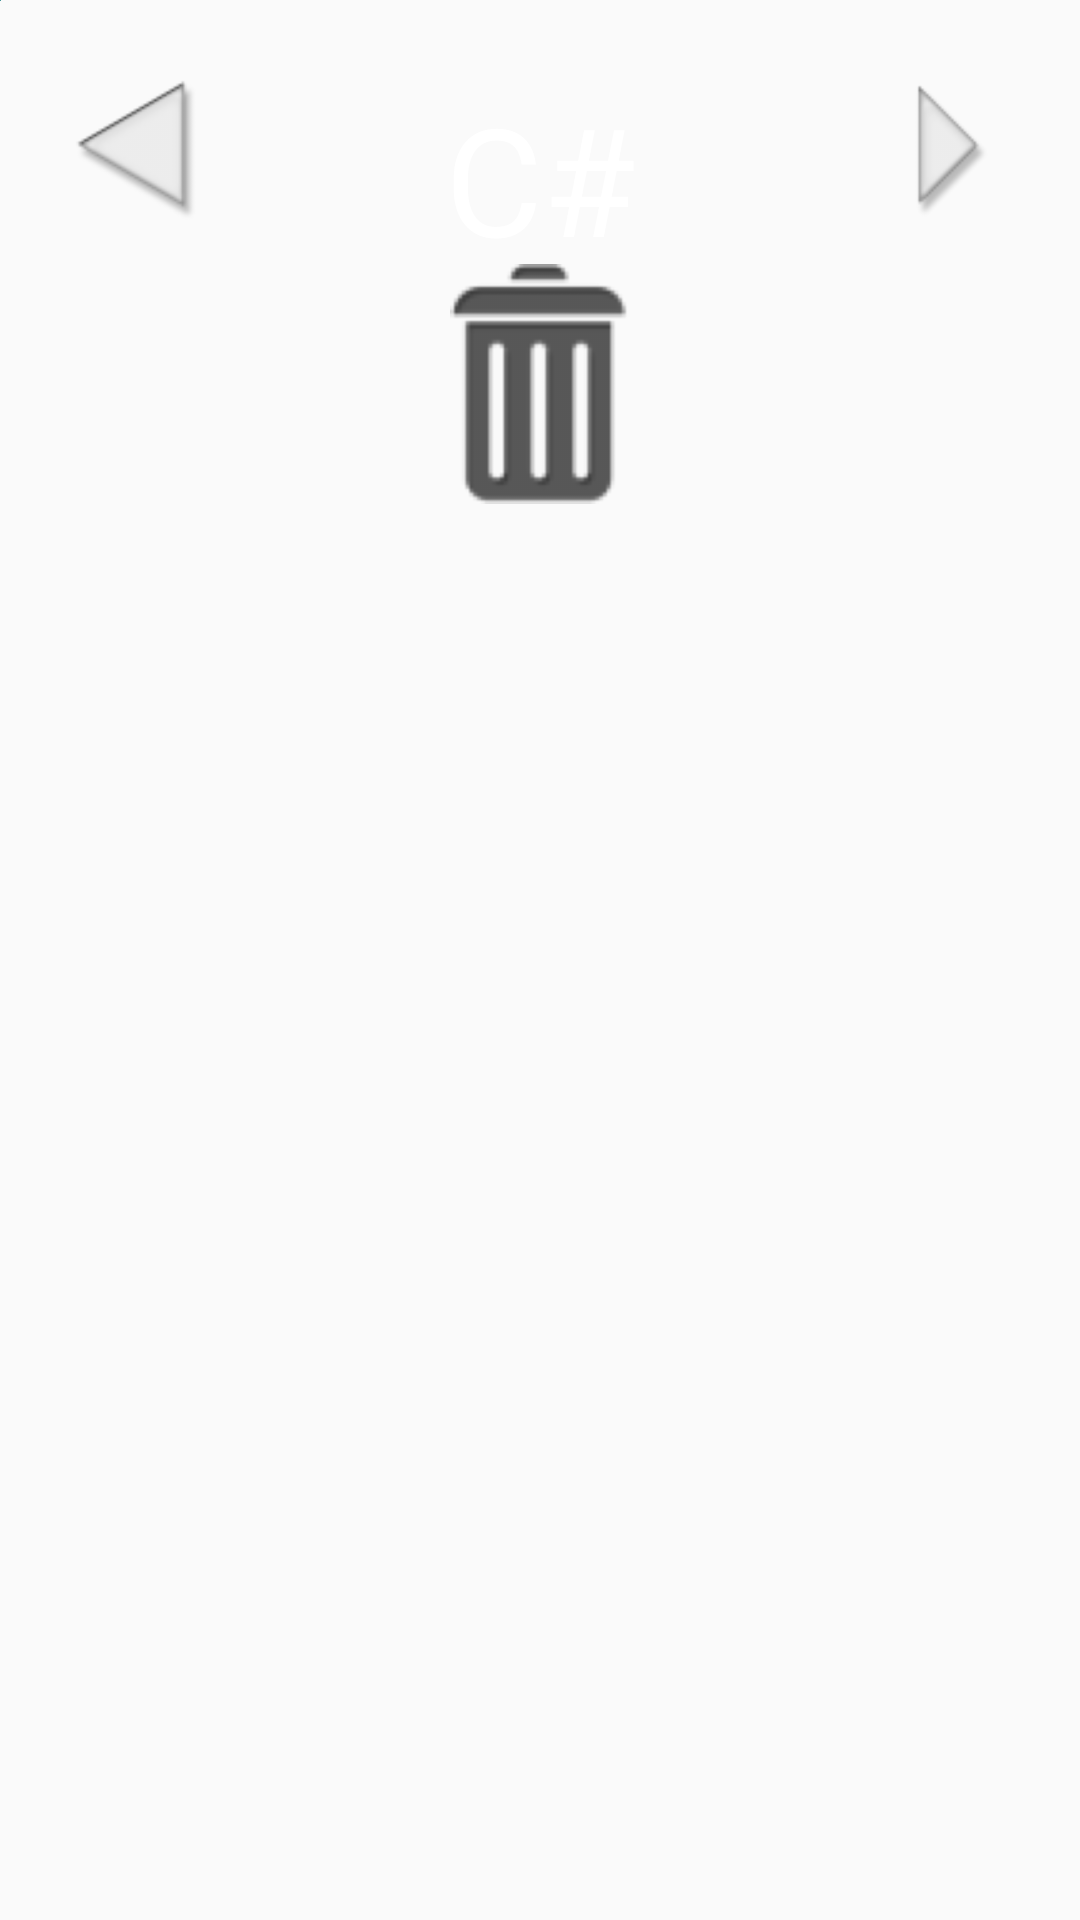

Layout XML and referenced resources for this Android screen:
<!-- AndroidManifest.xml: application theme AppTheme -->
<!-- res/layout/activity_sessions_view.xml -->
<?xml version="1.0" encoding="utf-8"?>
<android.support.constraint.ConstraintLayout
    xmlns:android="http://schemas.android.com/apk/res/android"
    xmlns:app="http://schemas.android.com/apk/res-auto"
    xmlns:tools="http://schemas.android.com/tools"
    android:layout_width="fill_parent"
    android:layout_height="fill_parent"
    tools:context=".RecordedSessions.SessionsViewActivity">

    <ImageView
        android:layout_width="0dp"
        android:layout_height="wrap_content"
        android:scaleType="fitXY"
        android:src="@drawable/background"
        app:layout_constraintLeft_toLeftOf="parent"
        app:layout_constraintTop_toTopOf="parent"
        tools:layout_editor_absoluteX="0dp"
        tools:layout_editor_absoluteY="0dp" />

    <ImageButton
        android:id="@+id/sessions_note_left"
        android:scaleType="fitCenter"
        android:src="@drawable/left_arrow_icon"
        android:layout_width="80dp"
        android:layout_height="80dp"
        android:layout_marginLeft="8dp"
        android:background="#00ffffff"
        app:layout_constraintLeft_toLeftOf="parent"
        app:layout_constraintTop_toTopOf="parent"
        android:layout_marginTop="8dp"
        android:layout_marginStart="8dp"/>

    <TextView
        android:id="@+id/sessions_current_note"
        android:layout_width="wrap_content"
        android:layout_height="wrap_content"
        android:text="C#"
        android:textSize="50sp"
        app:layout_constraintBottom_toBottomOf="parent"
        app:layout_constraintLeft_toLeftOf="parent"
        app:layout_constraintRight_toRightOf="parent"
        app:layout_constraintTop_toTopOf="parent"
        app:layout_constraintVertical_bias="0.032"
        android:layout_marginTop="8dp"
        android:layout_marginLeft="8dp"
        android:layout_marginRight="8dp"
        android:layout_marginStart="8dp"
        android:layout_marginEnd="8dp"/>

    <ImageButton
        android:id="@+id/session_note_right"
        android:layout_width="80dp"
        android:layout_height="80dp"
        android:scaleType="fitCenter"
        app:layout_constraintTop_toTopOf="parent"
        android:layout_marginTop="8dp"
        android:layout_marginRight="8dp"
        android:src="@drawable/right_arrow_icon"
        android:background="#00ffffff"
        app:layout_constraintRight_toRightOf="parent"
        android:layout_marginEnd="8dp"
        />

    <ImageButton
        android:id="@+id/session_enter_delete_mode"
        android:layout_width="80dp"
        android:layout_height="80dp"
        android:scaleType="fitCenter"
        android:src="@drawable/trash_icon"
        android:background="#00ffffff"
        app:layout_constraintLeft_toRightOf="@+id/session_delete_cancel"
        app:layout_constraintRight_toLeftOf="@+id/session_delete_finish"
        app:layout_constraintTop_toBottomOf="@+id/sessions_note_left"/>

    <Button
        android:id="@+id/session_delete_cancel"
        android:layout_width="wrap_content"
        android:layout_height="48dp"
        android:text="Cancel"
        android:textColor="#000000"
        android:enabled="false"
        android:background="#00ffffff"
        android:visibility="invisible"

        app:layout_constraintLeft_toLeftOf="parent"
        app:layout_constraintRight_toLeftOf="@+id/session_delete_undo"
        app:layout_constraintTop_toBottomOf="@+id/sessions_note_left"/>

    <ImageButton
        android:id="@+id/session_delete_undo"
        android:layout_width="80dp"
        android:layout_height="80dp"
        android:scaleType="fitCenter"
        android:enabled="false"
        android:background="#00ffffff"
        android:visibility="invisible"
        android:src="@drawable/undo_icon"
        app:layout_constraintLeft_toRightOf="@+id/session_delete_cancel"
        app:layout_constraintRight_toLeftOf="@+id/session_delete_finish"
        app:layout_constraintTop_toBottomOf="@+id/sessions_note_left"/>

    <Button
        android:id="@+id/session_delete_finish"
        android:layout_width="wrap_content"
        android:layout_height="48dp"
        android:background="#00ffffff"
        android:text="Finish"
        android:textColor="#000000"
        android:enabled="false"
        android:visibility="invisible"

        app:layout_constraintLeft_toRightOf="@+id/session_delete_undo"
        app:layout_constraintRight_toRightOf="parent"
        app:layout_constraintTop_toBottomOf="@+id/sessions_note_left"/>

    <android.support.v7.widget.RecyclerView
        android:id="@+id/sessions_recycler"
        android:layout_width="360dp"
        android:layout_height="400dp"
        app:layout_constraintBottom_toBottomOf="parent"
        app:layout_constraintLeft_toLeftOf="parent"
        app:layout_constraintRight_toRightOf="parent">

    </android.support.v7.widget.RecyclerView>
</android.support.constraint.ConstraintLayout>
<!-- resources referenced by this layout -->
<resources>
  <!-- drawable background: png bitmap (drawable, 523669 bytes) -->
  <!-- drawable left_arrow_icon: png bitmap (drawable-hdpi, 519 bytes) -->
  <!-- drawable right_arrow_icon: png bitmap (drawable-hdpi, 2910 bytes) -->
  <!-- drawable trash_icon: png bitmap (drawable-hdpi, 2081 bytes) -->
  <!-- drawable undo_icon: png bitmap (drawable-hdpi, 3521 bytes) -->
  <style name="AppTheme" parent="Theme.AppCompat.Light.NoActionBar">
          
          <item name="android:windowTranslucentStatus">false</item>
          <item name="colorPrimary">@color/colorPrimary</item>
          <item name="colorPrimaryDark">@color/colorPrimaryDark</item>
          <item name="colorAccent">@color/colorAccent</item>
          <item name="android:buttonStyle">@style/WhiteButton</item>
          <item name="android:textColor">@color/white</item>
      </style>
  <color name="colorPrimary">#3F51B5</color>
  <color name="colorPrimaryDark">#303F9F</color>
  <color name="colorAccent">#FF4081</color>
  <style name="WhiteButton" parent="android:Widget.Material.Button">
          <item name="android:background">@color/white</item>
          <item name="android:textColor">@color/colorPrimaryDark</item>
      </style>
  <color name="white">#FFFFFF</color>
</resources>
